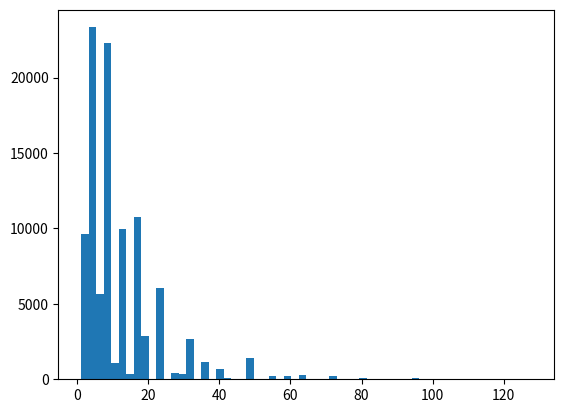

Generate this figure with matplotlib:
import time
import math
import matplotlib.pyplot as plt

#getting all divisors
def get_divisors_v1(n):
    divisors = []
    for v in range(1, n + 1):
        if n % v == 0:
            divisors.append(v)
    return divisors


#getting all divisors
def get_divisors(n):
    divisors = []
    for v in range(1, int(math.sqrt(n)) + 1):
        if n % v == 0:
            divisors.append(v)
            if v != n // v:
                divisors.append(n // v)
    return sorted(divisors)


# for i in range(1, 101):
#    print(i, get_divisors(i))


numbers = list(range(1, 100001))
number_of_divisors = []
for i in numbers:
    number_of_divisors.append(len(get_divisors(i)))

max_divisors = max(number_of_divisors)
print(max_divisors)
print(number_of_divisors.index(max_divisors)+1)

#print(sorted(number_of_divisors))
numbers_max_divisors = []
for i in range(len(number_of_divisors)):
    if number_of_divisors[i] == max_divisors:
        numbers_max_divisors.append(i+1)
print(numbers_max_divisors)

#plt.bar(numbers, number_of_divisors)
plt.hist(number_of_divisors, bins=60)
plt.show()


# start = time.perf_counter()
# x = get_divisors_v1(int(1e7))
# end = time.perf_counter()
# print(end - start)

# start = time.perf_counter()
# x = get_divisors(int(1e14))
# end = time.perf_counter()
# print(end - start)

# print(x)
